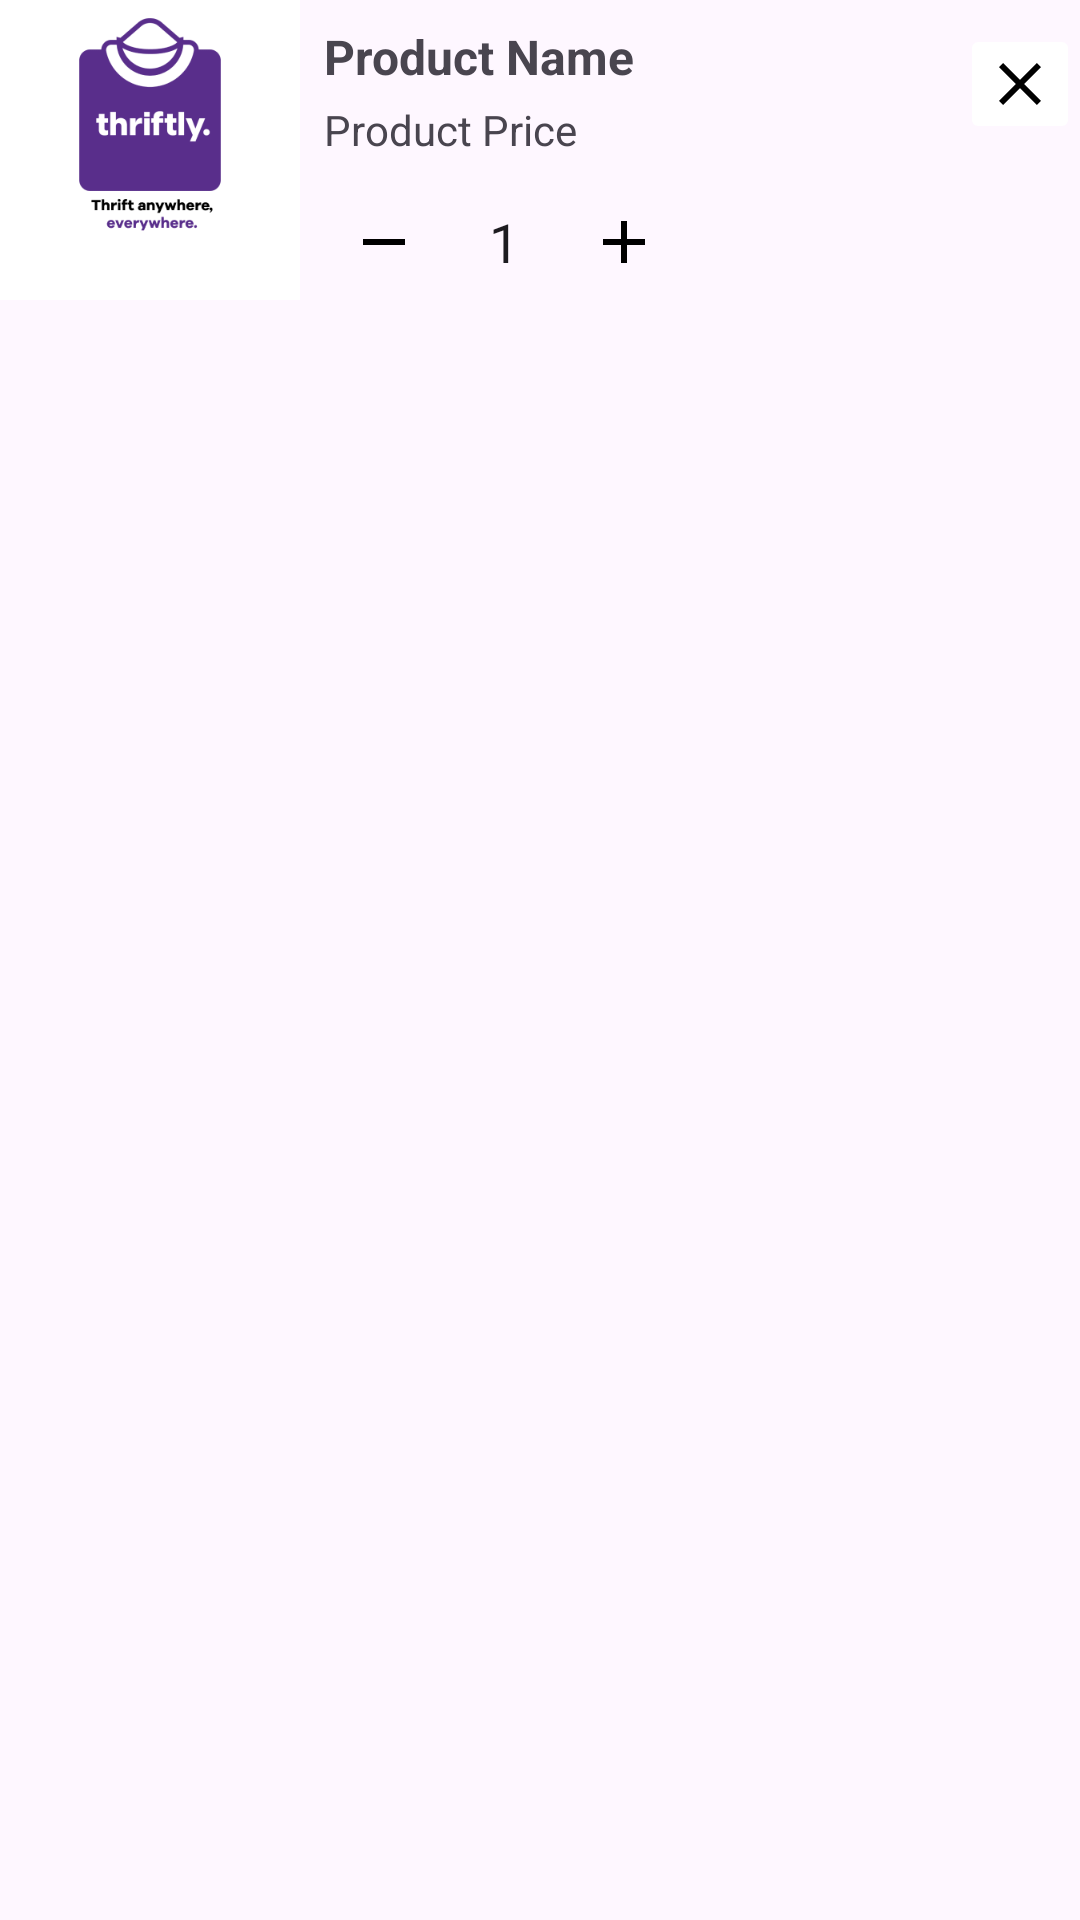

Here is an Android app screen rendered from its layout file. Give the layout XML and the strings, colors and styles it references.
<!-- AndroidManifest.xml: application theme Theme.Thriftlyapp -->
<!-- res/layout/cart_item.xml -->
<RelativeLayout
    xmlns:android="http://schemas.android.com/apk/res/android"
    android:layout_width="match_parent"
    android:layout_height="wrap_content"
    android:layout_margin="8dp">

    
    <ImageView
        android:id="@+id/cartProductImageView"
        android:layout_width="100dp"
        android:layout_height="100dp"
        android:scaleType="centerCrop"
        android:src="@drawable/splash" />

    
    <LinearLayout
        android:layout_width="wrap_content"
        android:layout_height="wrap_content"
        android:layout_toEndOf="@id/cartProductImageView"
        android:layout_toRightOf="@id/cartProductImageView"
        android:orientation="vertical"
        android:padding="8dp">

        
        <TextView
            android:id="@+id/cartProductNameTextView"
            android:layout_width="match_parent"
            android:layout_height="wrap_content"
            android:text="Product Name"
            android:textSize="16sp"
            android:textStyle="bold" />

        
        <TextView
            android:id="@+id/cartProductPriceTextView"
            android:layout_width="match_parent"
            android:layout_height="wrap_content"
            android:layout_marginTop="4dp"
            android:text="Product Price"
            android:textSize="14sp" />

        
        <LinearLayout
            android:layout_width="wrap_content"
            android:layout_height="wrap_content"
            android:orientation="horizontal"
            android:layout_marginTop="8dp">

            <ImageButton
                android:id="@+id/decreaseButton"
                android:layout_width="40dp"
                android:layout_height="40dp"
                android:src="@drawable/baseline_remove_24"
                android:background="?android:attr/selectableItemBackground"/>

            <EditText
                android:id="@+id/quantityEditText"
                android:layout_width="40dp"
                android:layout_height="40dp"
                android:inputType="number"
                android:text="1"
                android:gravity="center"
                android:background="?android:attr/selectableItemBackground"
                android:focusable="false"
                android:clickable="false" />

            <ImageButton
                android:id="@+id/increaseButton"
                android:layout_width="40dp"
                android:layout_height="40dp"
                android:src="@drawable/baseline_add_24"
                android:background="?android:attr/selectableItemBackground"/>
        </LinearLayout>

    </LinearLayout>

    
    <ImageButton
        android:id="@+id/removeButton"
        android:layout_width="40dp"
        android:layout_height="40dp"
        android:layout_marginTop="8dp"
        android:layout_alignParentTop="true"
        android:layout_alignParentEnd="true"
        android:layout_alignParentRight="true"
        android:src="@drawable/baseline_clear_24"
        android:backgroundTint="@color/vector_active_color"/>
</RelativeLayout>
<!-- resources referenced by this layout -->
<resources>
  <!-- drawable baseline_add_24 (drawable) -->
  <vector android:height="24dp" android:tint="#000000"
      android:viewportHeight="24" android:viewportWidth="24"
      android:width="24dp" xmlns:android="http://schemas.android.com/apk/res/android">
      <path android:fillColor="@color/accent" android:pathData="M19,13h-6v6h-2v-6H5v-2h6V5h2v6h6v2z"/>
  </vector>
  <!-- drawable baseline_clear_24 (drawable) -->
  <vector android:height="24dp" android:tint="#000000"
      android:viewportHeight="24" android:viewportWidth="24"
      android:width="24dp" xmlns:android="http://schemas.android.com/apk/res/android">
      <path android:fillColor="@color/accent" android:pathData="M19,6.41L17.59,5 12,10.59 6.41,5 5,6.41 10.59,12 5,17.59 6.41,19 12,13.41 17.59,19 19,17.59 13.41,12z"/>
  </vector>
  <!-- drawable baseline_remove_24 (drawable) -->
  <vector android:height="24dp" android:tint="#000000"
      android:viewportHeight="24" android:viewportWidth="24"
      android:width="24dp" xmlns:android="http://schemas.android.com/apk/res/android">
      <path android:fillColor="@color/accent" android:pathData="M19,13H5v-2h14v2z"/>
  </vector>
  <!-- drawable splash: png bitmap (drawable, 15657 bytes) -->
  <style name="Theme.Thriftlyapp" parent="Base.Theme.Thriftlyapp" />
  <color name="accent">#592E8B</color>
  <style name="Base.Theme.Thriftlyapp" parent="Theme.Material3.DayNight.NoActionBar">
          
          
      </style>
</resources>
